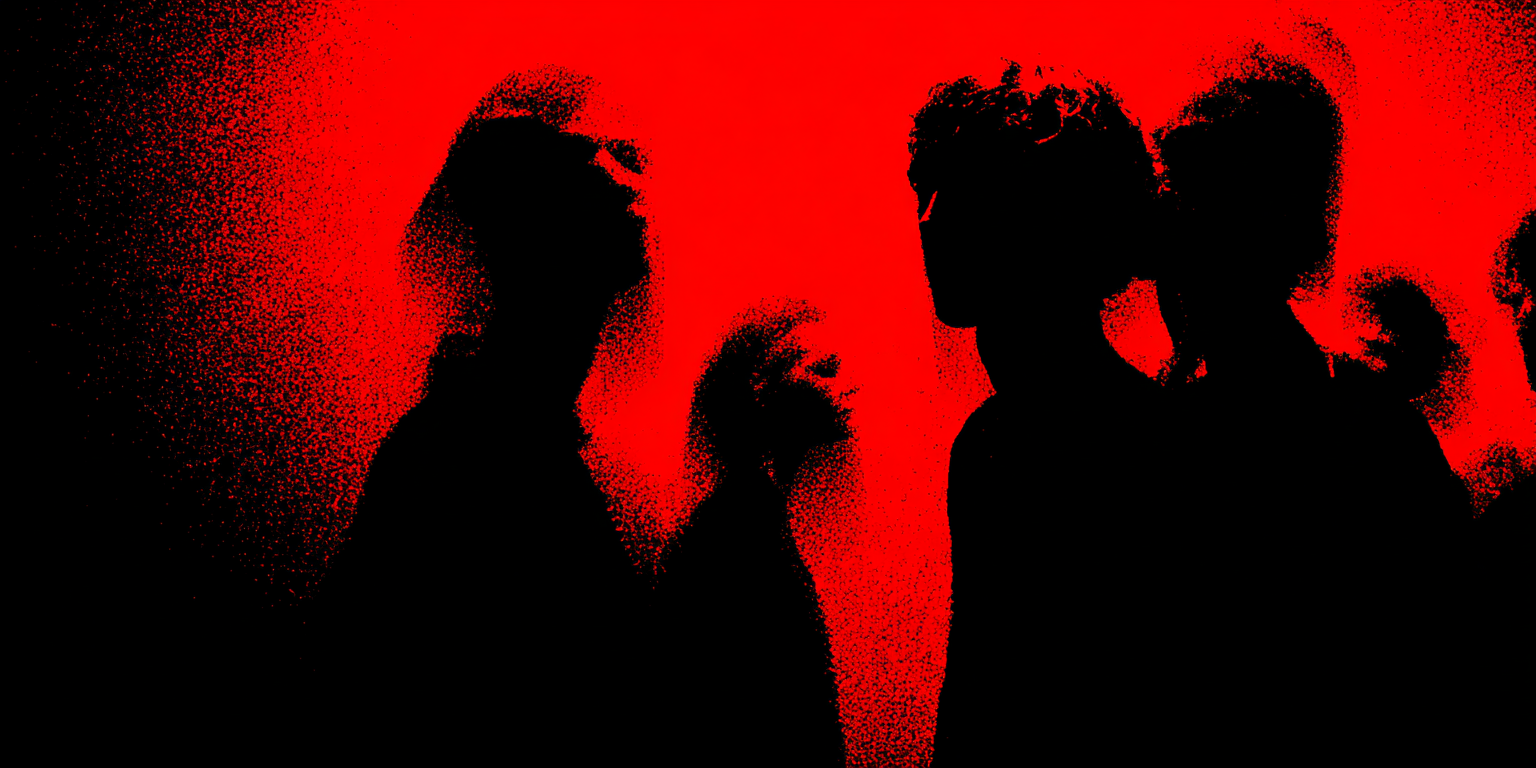
Generation parameters embedded in this image by Midjourney (PNG 'Description' text chunk):
red silhouettes on a black background, simple vector art, 2D, flat design, --ar 2:1 --profile [redacted] daefk51 --v 7 Job ID: f8fc05df-ecdd-48cb-a65e-7e7af611e45c